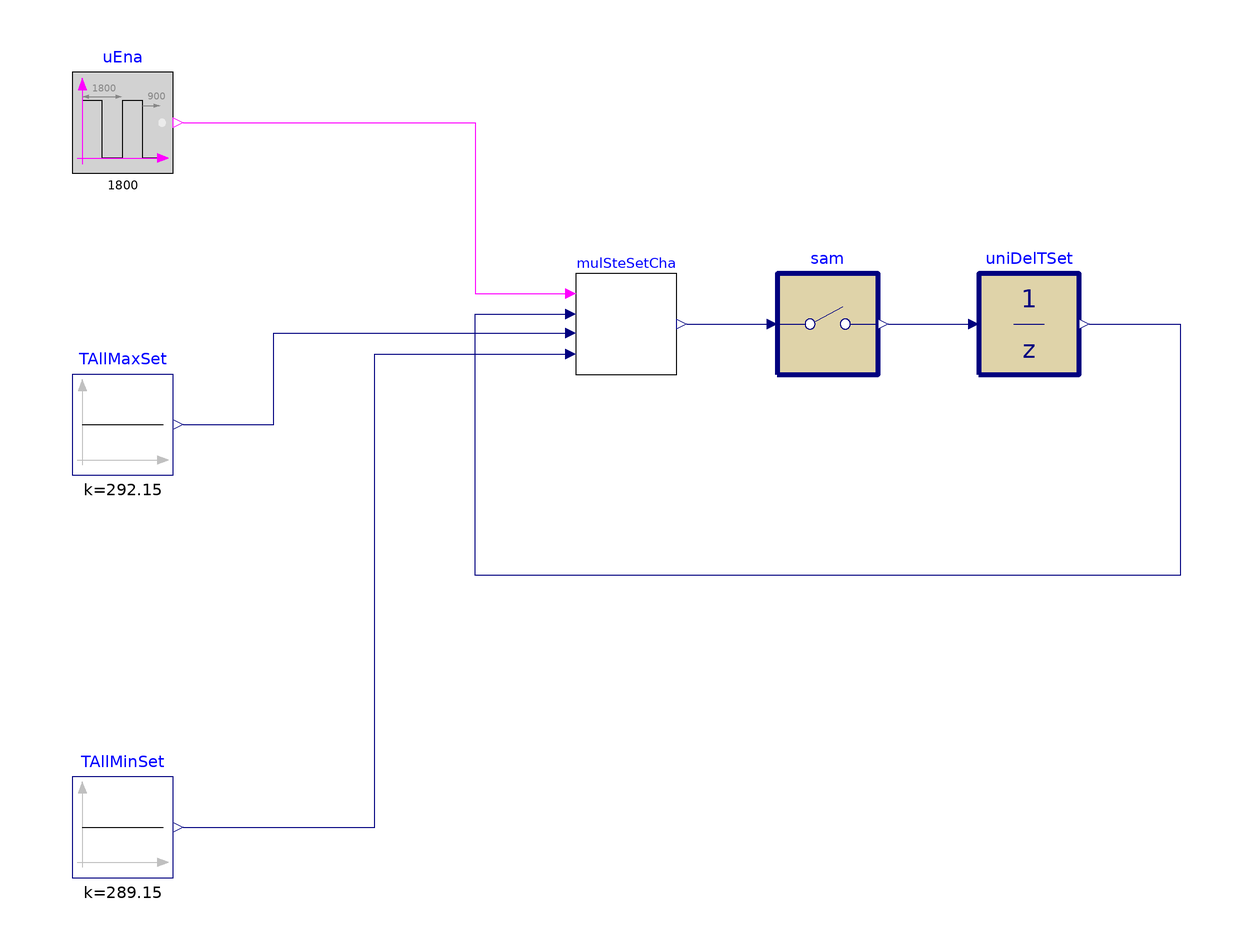

This picture is the connection diagram that the Modelica source below describes through its graphical annotations.

model MultipleStepSetpointChange "Multiple-step setpoint change"

  cdl_models.Archived_20260603.MultipleStepSetpointChange mulSteSetCha(
      setChaDel=0.5, ascSet=true) "Multiple-step setpoint change block"
    annotation (Placement(transformation(extent={{-20,20},{0,40}})));
  Buildings.Controls.OBC.CDL.Logical.Sources.Pulse uEna(period=1800, shift=900)
    "Boolean value for the signal to enable multiple-step setpoint change"
    annotation (Placement(transformation(extent={{-120,60},{-100,80}})));
  Buildings.Controls.OBC.CDL.Reals.Sources.Constant TAllMinSet(
    k(final unit="K", displayUnit="degC") = 289.15)
    "Allowed minimum temperature setpoint"
    annotation (Placement(transformation(extent={{-120,-80},{-100,-60}})));
  Buildings.Controls.OBC.CDL.Discrete.UnitDelay uniDelTSet(
    samplePeriod=10,
    y_start=273.15 + 17)
    "Emulates an external setpoint controller that sets its output to the input each samplePeriod"
    annotation (Placement(transformation(
        extent={{-10,-10},{10,10}},
        rotation=0,
        origin={70,30})));
  Buildings.Controls.OBC.CDL.Reals.Sources.Constant TAllMaxSet(
    k(final unit="K", displayUnit="degC") = 292.15)
    "Allowed maximum temperature setpoint"
    annotation (Placement(transformation(extent={{-120,0},{-100,20}})));
  Buildings.Controls.OBC.CDL.Discrete.Sampler sam(final samplePeriod=300)
    "Sample period for the multiple-step setpoint change"
    annotation (Placement(transformation(extent={{20,20},{40,40}})));
equation
  connect(TAllMinSet.y,mulSteSetCha. uAllMinSet) annotation (Line(points={{-98,-70},
          {-60,-70},{-60,24},{-22,24}}, color={0,0,127}));
  connect(uniDelTSet.y,mulSteSetCha. uCurSet) annotation (Line(points={{82,30},{
          100,30},{100,-20},{-40,-20},{-40,32},{-22,32}},color={0,0,127}));
  connect(uEna.y,mulSteSetCha. uEna) annotation (Line(points={{-98,70},{-40,70},
          {-40,36},{-22,36}}, color={255,0,255}));
  connect(TAllMaxSet.y,mulSteSetCha. uAllMaxSet) annotation (Line(points={{-98,10},
          {-80,10},{-80,28.2},{-22,28.2}}, color={0,0,127}));
  connect(sam.y, uniDelTSet.u)
    annotation (Line(points={{42,30},{58,30}}, color={0,0,127}));
  connect(mulSteSetCha.y, sam.u)
    annotation (Line(points={{2,30},{18,30}}, color={0,0,127}));
annotation (experiment(StopTime=3600, Interval=60, Tolerance=1e-06),
  __Dymola_Commands(file="modelica://Buildings/Resources/Scripts/Dymola/Controls/OBC/DemandFlexibility/Generic/Validation/MultipleStepSetpointChange.mos"
    "Simulate and plot"),
  Documentation(info="<html>
<p>
This example validates 
<a href=\"modelica://cdl_models.Archived_20260603.MultipleStepSetpointChange\">
Buildings.Controls.OBC.DemandFlexibility.Generic.MultipleStepSetpointChange</a>.
</p>
<p>
This validation test uses two constant temperatures, the minimum temperature setpoint
<code>TAllMinSet</code> and the maximum temperature setpoint <code>TAllMaxSet</code>,
to set the inputs <code>uAllMinSet</code> and <code>uAllMaxSet</code>. It also uses 
a boolean pulse signal to set the input <code>uEna</code> to enable the 
multiple-step setpoint change. 
</p>
<p>
A <code>UnitDelay</code> block emulates the behavior of a temperature setpoint 
within an external zone temperature setpoint controller. When this external zone 
temperature setpoint controller receives the setpoint <code>y</code> from the 
<code>MultipleStepSetpointChange</code> block at
<a href=\"modelica://cdl_models.Archived_20260603.MultipleStepSetpointChange\">
Buildings.Controls.OBC.DemandFlexibility.Generic.MultipleStepSetpointChange</a>, the
temperature setpoint within the external zone temperature setpoint controller will 
be changed to <code>y</code> a small time delay later, set to <code>10</code>
seconds, and the new temperature setpoint value will be sent back to the 
<code>uCurSet</code> variable in the <code>MultipleStepSetpointChange</code> block, 
completing a full control loop.
</p>
<p>
The setpoint change operation is executed every <code>300</code> seconds, which is 
represented by a <code>Sampler</code> block.
</p>
</html>",
        revisions="<html>
<ul>
<li>
June 01, 2026, by Weiping Huang:<br/>
First implementation.
</li>
</ul>
</html>"),
    Icon(coordinateSystem(preserveAspectRatio=false,extent={{-100,-100},{100,100}}),
        graphics={
        Ellipse(lineColor = {75,138,73},
                fillColor={255,255,255},
                fillPattern = FillPattern.Solid,
                extent = {{-100,-100},{100,100}}),
        Polygon(lineColor = {0,0,255},
                fillColor = {75,138,73},
                pattern = LinePattern.None,
                fillPattern = FillPattern.Solid,
                points = {{-36,60},{64,0},{-36,-60},{-36,60}})}),
    Diagram(coordinateSystem(preserveAspectRatio=false,extent={{-140,-100},{120,100}})));
end MultipleStepSetpointChange;